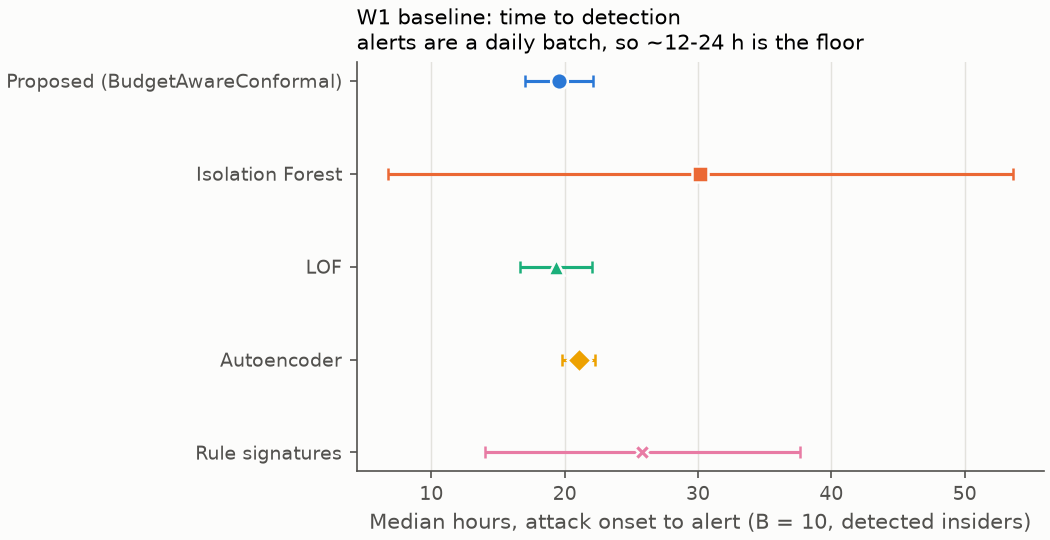

The table this chart was drawn from, first rows:
detector, n_seeds, mean, std, ci_lo, ci_hi
autoencoder, 5, 21.04, 1.016, 19.78, 22.3
isolation_forest, 5, 30.16, 18.87, 6.735, 53.59
lof, 5, 19.37, 2.176, 16.67, 22.07
proposed_budget_aware_conformal, 5, 19.58, 2.063, 17.02, 22.14
rule_baseline, 5, 25.83, 9.533, 13.99, 37.67
